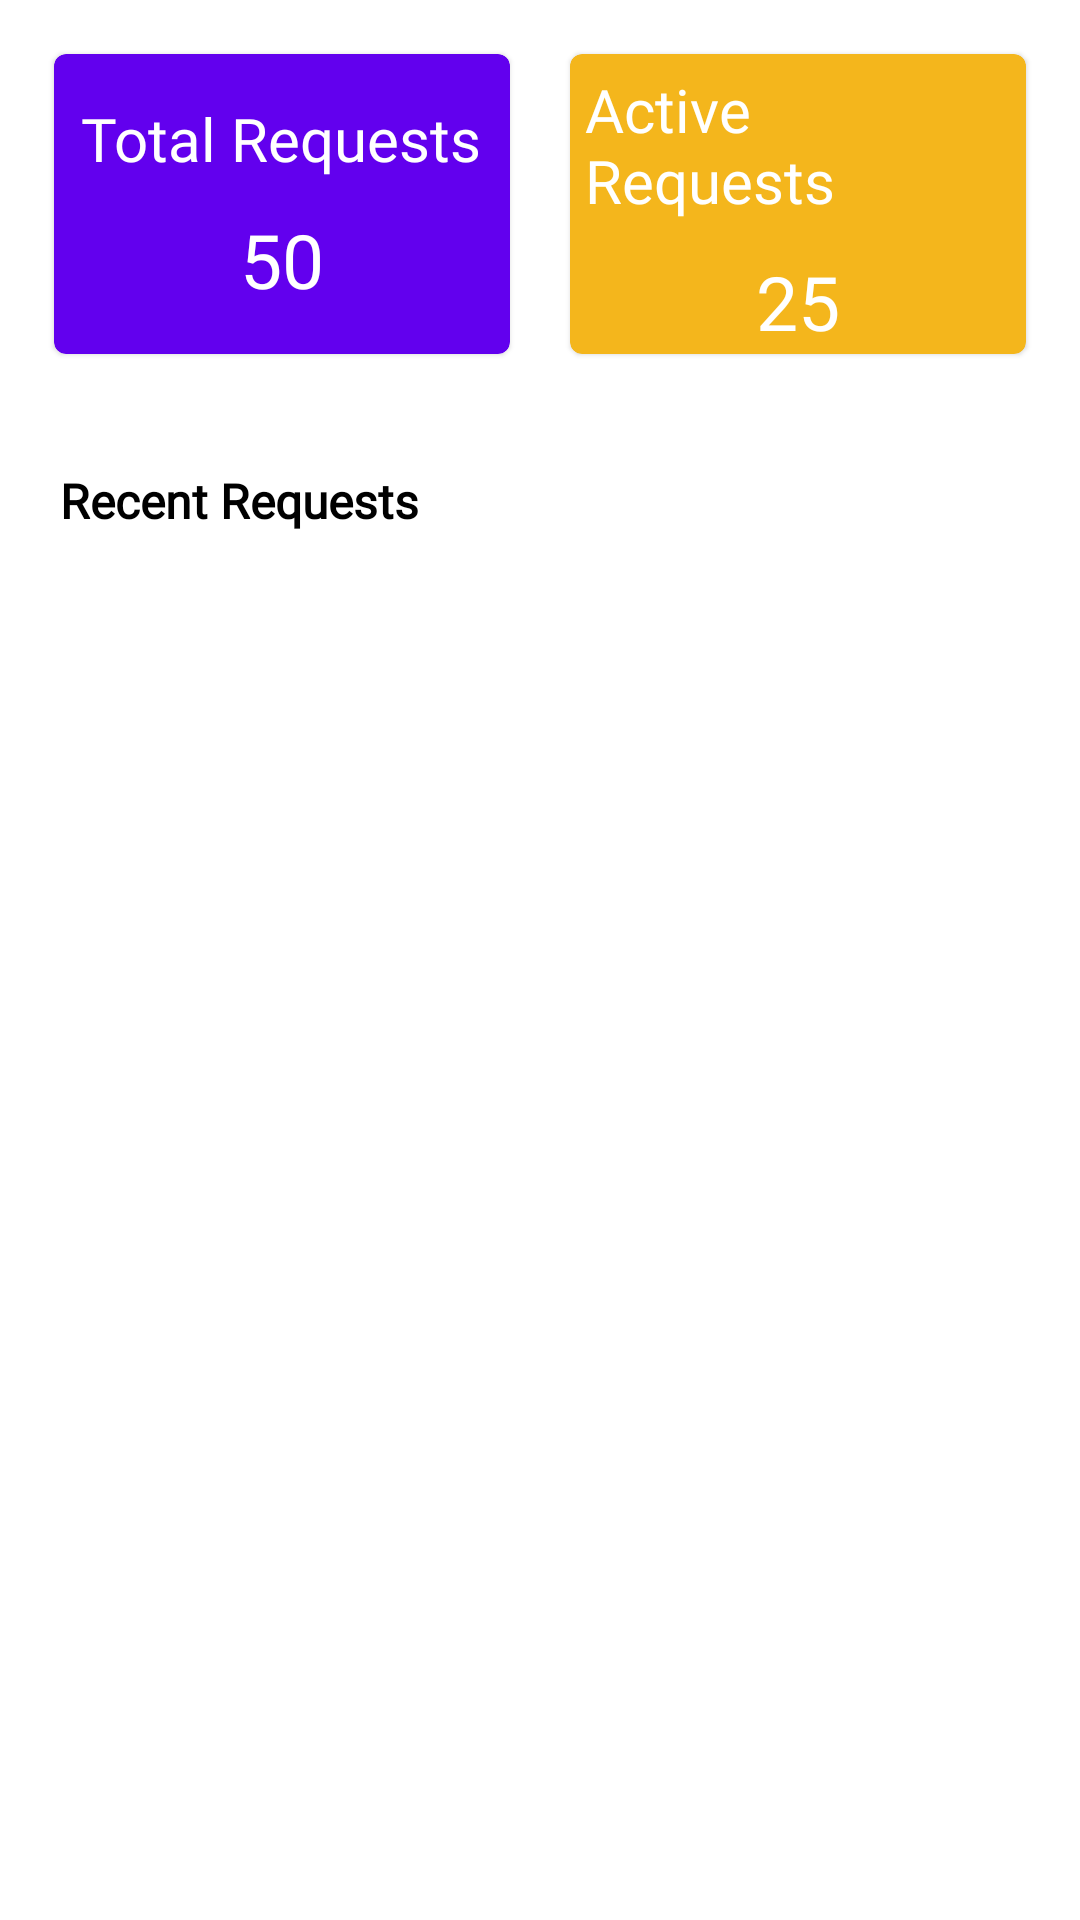

The Android layout XML behind this screen, and the referenced resources:
<!-- AndroidManifest.xml: application theme Theme.CampusHelpDeskStudent -->
<!-- res/layout/fragment_home.xml -->
<?xml version="1.0" encoding="utf-8"?>
<LinearLayout xmlns:android="http://schemas.android.com/apk/res/android"
    xmlns:app="http://schemas.android.com/apk/res-auto"
    xmlns:tools="http://schemas.android.com/tools"
    android:layout_width="match_parent"
    android:layout_height="match_parent"
    tools:context=".ui.home.HomeFragment"
    android:orientation="vertical">



    <LinearLayout
        android:layout_width="match_parent"
        android:layout_height="wrap_content"
        android:orientation="horizontal"
        android:weightSum="2"
        android:layout_margin="8dp">
        <com.google.android.material.card.MaterialCardView
            android:layout_width="0dp"
            android:layout_height="100dp"
            android:layout_margin="10dp"
            android:layout_weight="1"
            app:cardBackgroundColor="@color/purple_500">
            <LinearLayout
                android:layout_width="match_parent"
                android:layout_height="wrap_content"
                android:orientation="vertical"
                android:layout_gravity="center">
                <TextView
                    android:layout_width="wrap_content"
                    android:layout_height="wrap_content"
                    android:text="Total Requests"
                    android:textSize="20dp"
                    android:textColor="@android:color/white"
                    android:fontFamily="@font/alvaro"
                    android:layout_gravity="center"
                    android:layout_margin="5dp"/>

                <TextView
                    android:layout_width="wrap_content"
                    android:layout_height="wrap_content"
                    android:id="@+id/txtTotalRequest"
                    android:layout_gravity="center"
                    android:layout_margin="5dp"
                    android:fontFamily="@font/alvaro"
                    android:text="50"
                    android:textColor="@android:color/white"
                    android:textSize="25dp" />



            </LinearLayout>
        </com.google.android.material.card.MaterialCardView>
        <com.google.android.material.card.MaterialCardView
            android:layout_width="0dp"
            android:layout_height="100dp"
            android:layout_margin="10dp"
            android:layout_weight="1"
            app:cardBackgroundColor="@color/teal_200">
            <LinearLayout
                android:layout_width="match_parent"
                android:layout_height="wrap_content"
                android:orientation="vertical"
                android:layout_gravity="center">
                <TextView
                    android:layout_width="wrap_content"
                    android:layout_height="wrap_content"
                    android:text="Active Requests"
                    android:textSize="20dp"
                    android:textColor="@android:color/white"
                    android:fontFamily="@font/alvaro"
                    android:layout_gravity="center"
                    android:layout_margin="5dp"/>
                <TextView
                    android:layout_width="wrap_content"
                    android:layout_height="wrap_content"
                    android:id="@+id/txtActiveRequests"
                    android:text="25"
                    android:textSize="25dp"
                    android:textColor="@android:color/white"
                    android:fontFamily="@font/alvaro"
                    android:layout_gravity="center"
                    android:layout_margin="5dp"/>



            </LinearLayout>
        </com.google.android.material.card.MaterialCardView>
    </LinearLayout>

    <TextView
        android:layout_width="match_parent"
        android:layout_height="wrap_content"
        android:fontFamily="@font/alvaro"
        android:text="Recent Requests"
        android:textStyle="bold"
        android:textColor="@color/black"
        android:layout_margin="20dp"

        android:textSize="16dp" />

    <FrameLayout
        android:layout_width="match_parent"
        android:layout_height="wrap_content">

    <androidx.recyclerview.widget.RecyclerView
        android:layout_width="match_parent"
        android:layout_height="wrap_content"
        tools:listitem="@layout/request_list_item"
        app:layoutManager="androidx.recyclerview.widget.LinearLayoutManager"
        android:id="@+id/recentRecycler"/>

        <LinearLayout
            android:layout_width="wrap_content"
            android:layout_height="wrap_content"
            android:layout_gravity="center"
            android:id="@+id/emptyLayout"
            android:orientation="vertical"
            android:visibility="gone">

            <ImageView
                android:layout_width="100dp"
                android:layout_height="100dp"
                android:layout_gravity="center_horizontal"
                android:src="@drawable/ic_empty" />

            <TextView
                android:layout_width="wrap_content"
                android:layout_height="wrap_content"
                android:layout_gravity="center_horizontal"
                android:layout_marginTop="8dp"
                android:text="No data was found!"
                android:textSize="16sp" />

        </LinearLayout>

    </FrameLayout>

</LinearLayout>
<!-- res/layout/request_list_item.xml (included above) -->
<?xml version="1.0" encoding="utf-8"?>
<com.google.android.material.card.MaterialCardView xmlns:android="http://schemas.android.com/apk/res/android"
    xmlns:app="http://schemas.android.com/apk/res-auto"
    android:layout_width="match_parent"
    android:layout_height="wrap_content"
    android:layout_margin="16dp"
    android:elevation="8dp"
    android:orientation="horizontal">

    <LinearLayout
        android:layout_width="match_parent"
        android:layout_height="wrap_content"
        android:orientation="horizontal"
        android:weightSum="3">

        <FrameLayout
            android:id="@+id/catIndicator"
            android:layout_width="0dp"
            android:layout_height="match_parent"
            android:layout_weight="0.06"
            android:background="@color/teal_200" />

        <LinearLayout
            android:layout_width="0dp"
            android:layout_height="wrap_content"
            android:layout_weight="3"
            android:paddingBottom="16dp"
            android:paddingTop="8dp"
            android:paddingStart="8dp"
            android:paddingEnd="8dp"
            android:orientation="vertical">

            <LinearLayout
                android:layout_width="match_parent"
                android:layout_height="wrap_content"
                android:orientation="horizontal">
            <TextView
                android:id="@+id/txtRequestTitle"
                android:layout_width="0dp"
                android:layout_weight="1"
                android:layout_height="wrap_content"
                android:ellipsize="end"
                android:fontFamily="@font/baloo"
                android:maxLines="1"
                android:text="Note Title Here..."
                android:textSize="18sp"
                android:textStyle="bold" />

                <ImageView
                    android:id="@+id/btn_menu"
                    android:layout_width="wrap_content"
                    android:layout_height="match_parent"
                    android:layout_gravity="center_vertical|end"
                    android:layout_marginHorizontal="16dp"
                    android:src="@drawable/ic_more" />

            </LinearLayout>

            <TextView
                android:id="@+id/txtBody"
                android:layout_width="wrap_content"
                android:layout_height="wrap_content"
                android:ellipsize="end"
                android:maxLines="3"
                android:text="10th April, 2021"
                android:textSize="16sp" />

            <LinearLayout
                android:layout_width="match_parent"
                android:layout_height="wrap_content"
                android:layout_gravity="center_vertical"
                android:layout_marginTop="8dp"
                android:layout_marginEnd="8dp"
                android:orientation="horizontal">

                <TextView
                    android:id="@+id/txtDate"
                    android:layout_width="0dp"
                    android:layout_height="wrap_content"
                    android:layout_weight="1"
                    android:text="10th April, 2021"
                    android:textSize="12sp" />

                <com.google.android.material.button.MaterialButton
                    android:id="@+id/btnStatus"
                    android:layout_width="wrap_content"
                    android:layout_height="wrap_content"
                    android:backgroundTint="#C1EF99"
                    android:clickable="false"
                    android:textSize="11sp"
                    android:text="Active"
                    app:cornerRadius="20dp"
                    app:elevation="0dp" />

                
                
                
                
                
                


                
                
                
                
                
                
                
                
                

                
                
                
                
                
                
                

                

            </LinearLayout>
        </LinearLayout>
    </LinearLayout>
</com.google.android.material.card.MaterialCardView>
<!-- resources referenced by this layout -->
<resources>
  <color name="black">#FF000000</color>
  <color name="purple_500">#FF6200EE</color>
  <color name="teal_200">#F4B61C</color>
  <style name="Theme.CampusHelpDeskStudent" parent="Theme.MaterialComponents.DayNight.NoActionBar">
          
          <item name="colorPrimary">@color/purple_500</item>
          <item name="colorPrimaryVariant">@color/purple_700</item>
          <item name="colorOnPrimary">@color/white</item>
          
          <item name="colorSecondary">@color/teal_200</item>
          <item name="colorSecondaryVariant">@color/teal_700</item>
          <item name="colorOnSecondary">@color/black</item>
          
          <item name="android:statusBarColor" tools:targetApi="l">?attr/colorPrimaryVariant</item>
          
  
      </style>
  <color name="purple_700">#FF3700B3</color>
  <color name="white">#FFFFFFFF</color>
  <color name="teal_700">#FF018786</color>
</resources>
